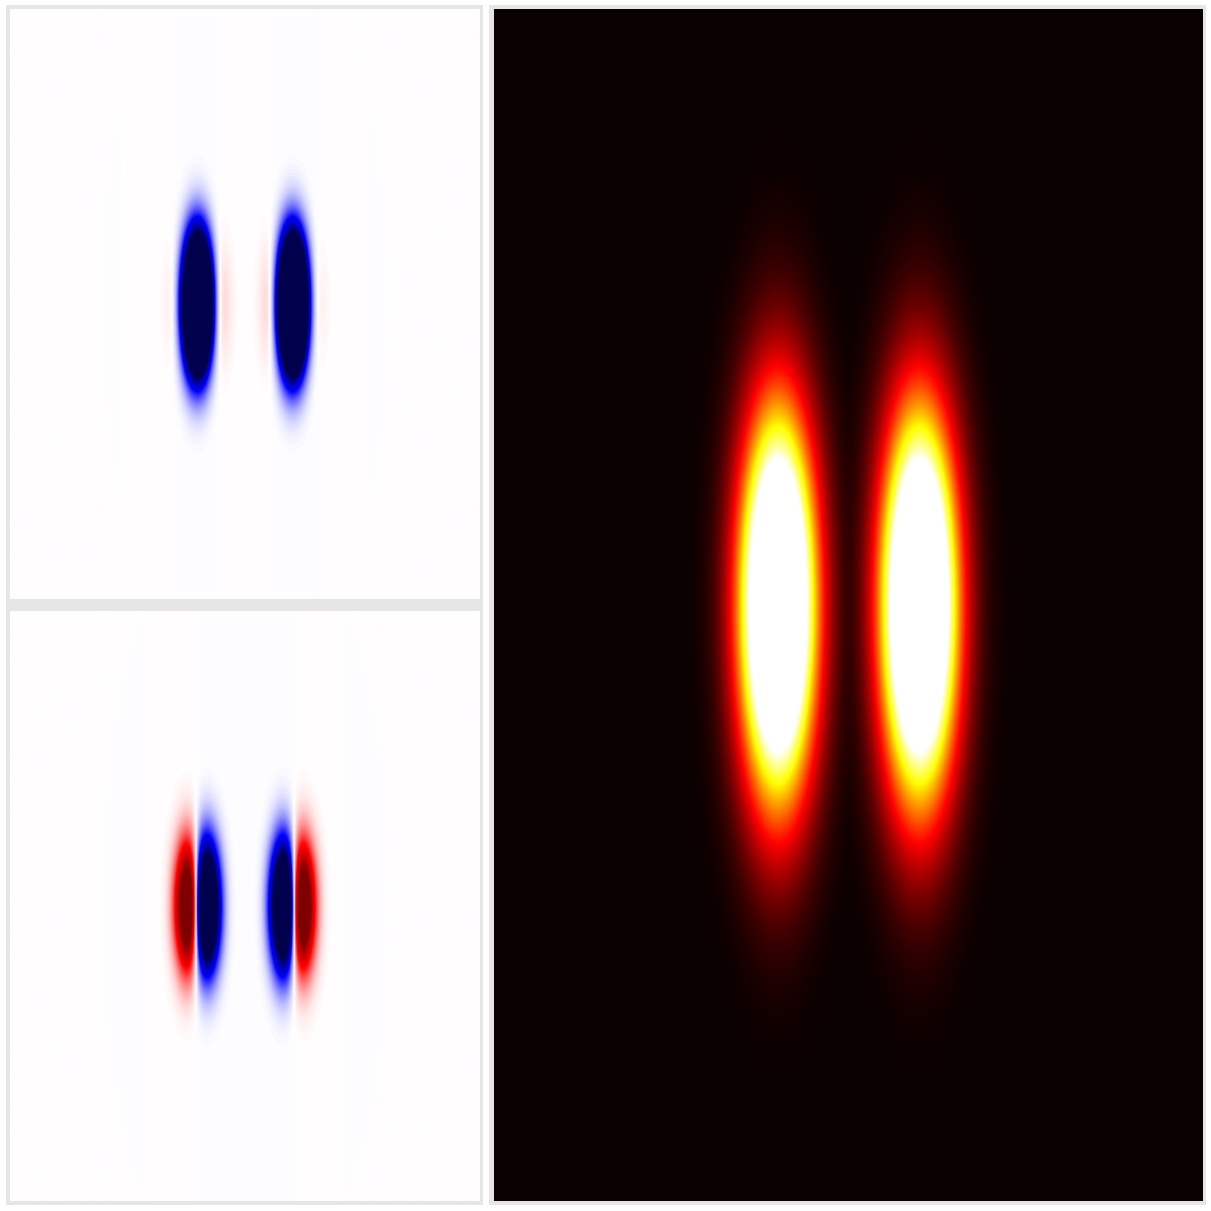

Write Python code to recreate this figure.
from datetime import datetime
import numpy as np
import matplotlib
import matplotlib.pyplot as plt
from matplotlib.colors import PowerNorm
from matplotlib.animation import FuncAnimation


fps, num_seconds, dt = 30, 15, 0.1
total_frames = fps * num_seconds

x_min, x_max, num_points = -15, 15, 400
x_c, ko_x, sigma_x = 3, 1, 0.5
y_c, ko_y, sigma_y = 0, 0, 1.5

x, y = np.linspace(x_min, x_max, num_points), np.linspace(x_min, x_max, num_points)
x_g, y_g = np.meshgrid(x, y)

w2_max = 1 / np.power(4 * np.pi**2 * sigma_x**2 * sigma_y**2, 0.5)
w_factor = np.power(0.25 * sigma_x ** 2 * sigma_y**2 / np.pi**2, 0.25)


def calculate_psi(xo, yo, kx, ky, sx, sy):
    s2 = sx ** 2
    psi = np.exp(-0.25 * np.square(x_g - xo - 2j * kx * s2) / (s2 + 1j * t))
    psi = psi * np.exp(1j * kx * xo - kx ** 2 * s2) / np.sqrt(s2 + 1j * t)
    psi_x = np.power(0.5 * s2 / np.pi, 0.25) * psi

    s2 = sy ** 2
    psi = np.exp(-0.25 * np.square(y_g - yo - 2j * ky * s2) / (s2 + 1j * t))
    psi = psi * np.exp(1j * ky * yo - ky ** 2 * s2) / np.sqrt(s2 + 1j * t)
    psi_y = np.power(0.5 * s2 / np.pi, 0.25) * psi

    return psi_x * psi_y


def calculate_wave_packets():
    psi = calculate_psi(-x_c, -y_c, ko_x, ko_y, sigma_x, sigma_y) \
          + calculate_psi(x_c, y_c, -ko_x, ko_y, sigma_x, sigma_y)
    return np.square(np.absolute(psi)), np.real(psi), np.imag(psi)


def update(frame):
    global t, frames_count
    w2, w_real, w_imag = calculate_wave_packets()

    if frames_count % fps == 0:
        print("starting {} second, t={:.2f}".format(frames_count//fps, t))
    frames_count += 1

    im_interference.set_array(w2)
    im_real.set_array(w_real)
    im_imag.set_array(w_imag)
    t += dt
    return im_interference, im_real, im_imag


t = 0
frames_count = 0
w2_, w_real, w_imag = calculate_wave_packets()
fig = plt.figure(constrained_layout=True, figsize=(12, 12))
subfigs = fig.subfigures(1, 2, wspace=0.01, hspace=0.01, width_ratios=[1., 1.5])
axs0 = subfigs[0].subplots(2, 1)
subfigs[0].set_facecolor('0.9')
subfigs[1].set_facecolor('0.9')
# subfigs[0].suptitle('Real and Imaginary Parts', fontsize=20)
axs1 = subfigs[1].subplots(1, 1)
# subfigs[1].suptitle('Wave Function Module', fontsize=20)

axs0[0].axis('off')
axs0[1].axis('off')
axs1.axis('off')

im_interference = axs1.imshow(w2_, interpolation='spline16', aspect='auto',
                              cmap="hot", norm=PowerNorm(vmin=0, vmax=0.01, gamma=0.2),
                              origin='lower', extent=[x_min, x_max, x_min, x_max])

im_real = axs0[0].imshow(w_real, interpolation='spline16', aspect='auto',
                         cmap="seismic", vmin=-0.10, vmax=0.10,
                         origin='lower', extent=[x_min, x_max, x_min, x_max])

im_imag = axs0[1].imshow(w_imag, interpolation='spline16', aspect='auto',
                         cmap="seismic", vmin=-0.10, vmax=0.10,
                         origin='lower', extent=[x_min, x_max, x_min, x_max])

anim = FuncAnimation(fig, update, frames=total_frames, interval=1000 / fps,
                     blit=False, repeat=True)

# now = datetime.now().strftime('%Y%m%d_%H%M%S')
# file_name = f'./1dimWavePhaseDependency_{fps}fps_{num_seconds}seconds_{now}.mp4'
# anim.save(file_name, fps=fps, dpi=160, bitrate=-1)
plt.show()
